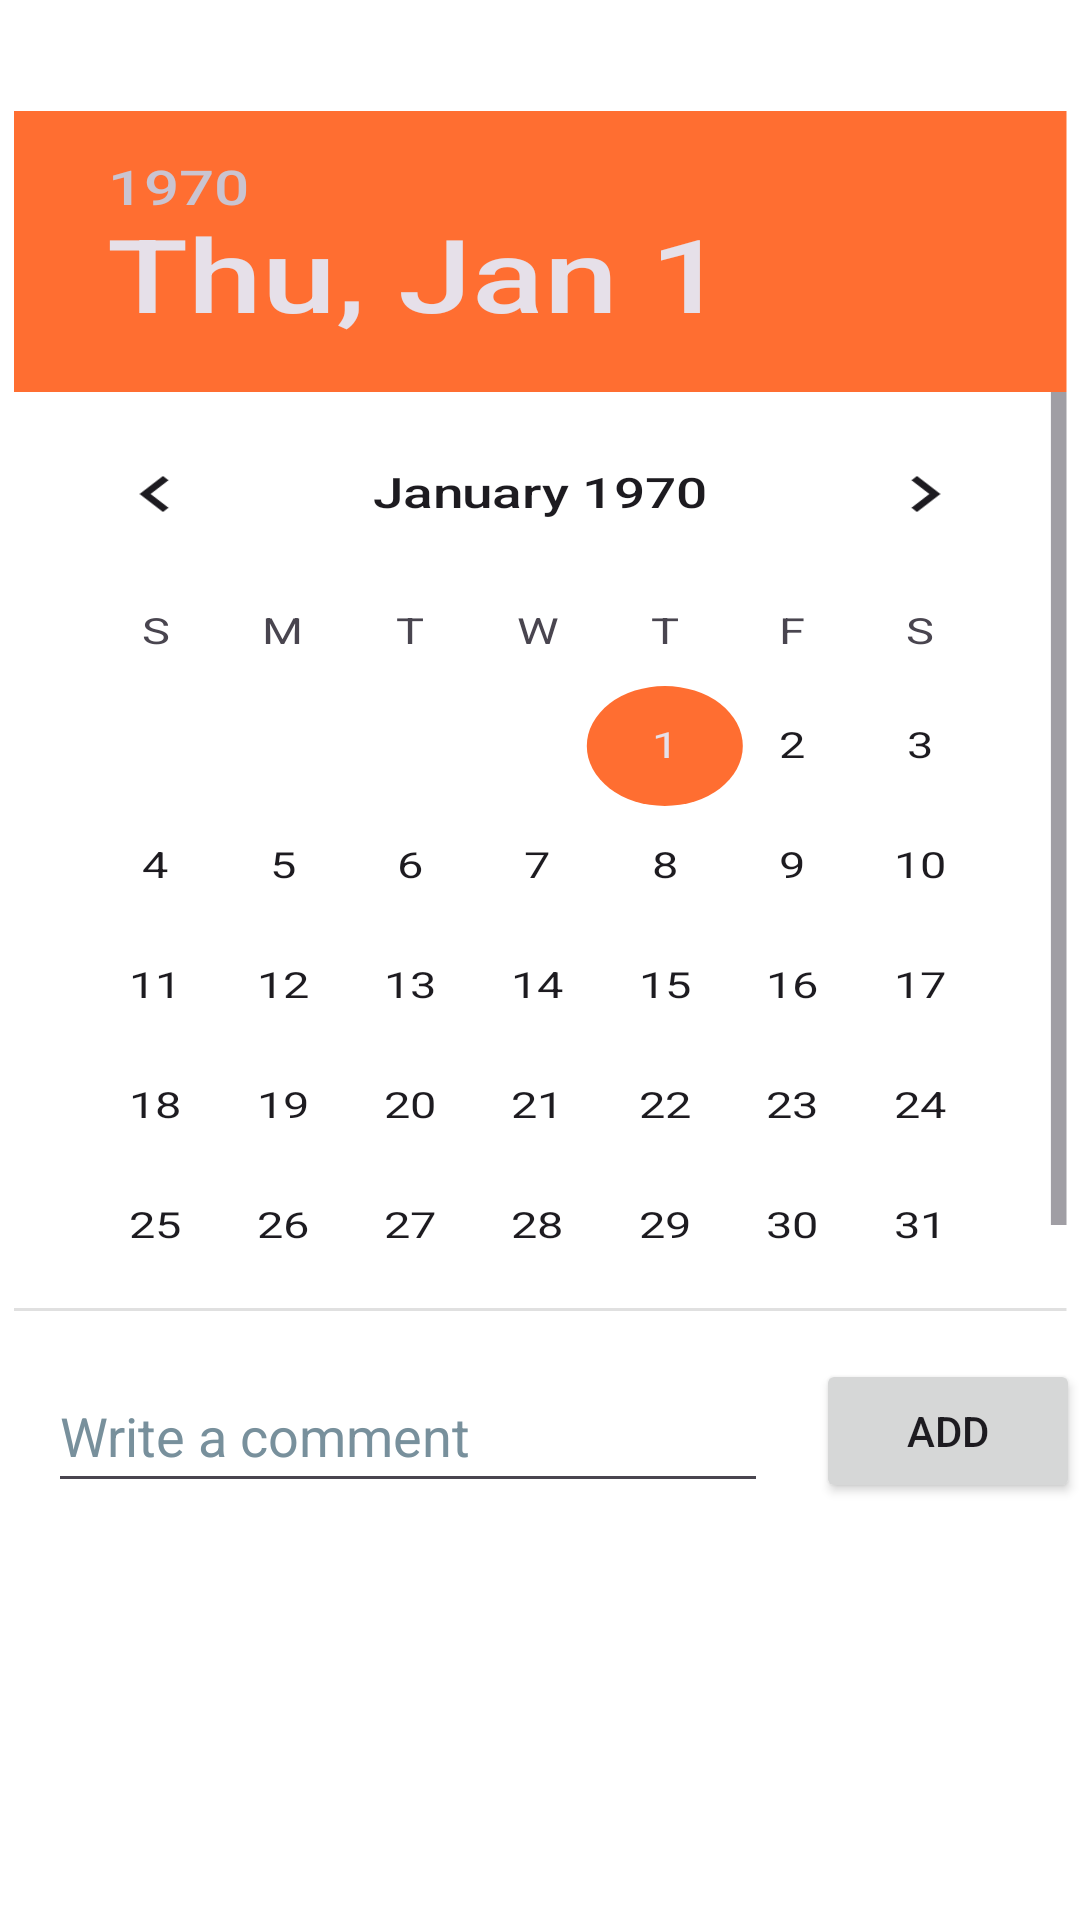

The Android layout XML behind this screen, and the referenced resources:
<!-- AndroidManifest.xml: application theme Theme.MyErp -->
<!-- res/layout/fragment_slideshow.xml -->
<androidx.constraintlayout.widget.ConstraintLayout xmlns:android="http://schemas.android.com/apk/res/android"
    xmlns:app="http://schemas.android.com/apk/res-auto"
    xmlns:tools="http://schemas.android.com/tools"
    android:layout_width="match_parent"
    android:layout_height="match_parent"
    tools:context=".ui.slideshow.SlideshowFragment">

    <TextView
        android:id="@+id/current_date"
        android:layout_width="87dp"
        android:layout_height="19dp"
        android:layout_margin="16dp"
        android:textSize="18sp"
        app:layout_constraintStart_toStartOf="parent"
        app:layout_constraintTop_toTopOf="parent" />

    <DatePicker
        android:id="@+id/date_picker"
        android:layout_width="match_parent"
        android:layout_height="400dp"
        android:layout_marginTop="2dp"
        android:paddingStart="45dp"
        android:paddingEnd="45dp"
        android:scaleX="1.30"
        app:layout_constraintEnd_toEndOf="parent"
        app:layout_constraintHorizontal_bias="0.444"
        app:layout_constraintStart_toStartOf="parent"
        app:layout_constraintTop_toBottomOf="@id/current_date" />

    <EditText
        android:id="@+id/comment_input"
        android:layout_width="0dp"
        android:layout_height="wrap_content"
        android:layout_margin="16dp"
        android:autofillHints=""
        android:hint="@string/write_a_comment"
        android:inputType="text"
        android:minHeight="48dp"
        android:textColorHint="#78909C"
        app:layout_constraintEnd_toStartOf="@id/add_comment_button"
        app:layout_constraintStart_toStartOf="parent"
        app:layout_constraintTop_toBottomOf="@id/date_picker" />

    <Button
        android:id="@+id/add_comment_button"
        android:layout_width="wrap_content"
        android:layout_height="wrap_content"
        android:text="@string/add1"
        app:layout_constraintTop_toTopOf="@id/comment_input"
        app:layout_constraintEnd_toEndOf="parent" />

    <androidx.recyclerview.widget.RecyclerView
        android:id="@+id/comments_recycler_view"
        android:layout_width="0dp"
        android:layout_height="0dp"
        android:layout_margin="16dp"
        android:background="#FFFFFF"
    app:layout_constraintTop_toBottomOf="@id/comment_input"
    app:layout_constraintStart_toStartOf="parent"
    app:layout_constraintEnd_toEndOf="parent"
    app:layout_constraintBottom_toBottomOf="parent" />
</androidx.constraintlayout.widget.ConstraintLayout>
<!-- resources referenced by this layout -->
<resources>
  <string name="add1">Add</string>
  <string name="write_a_comment">Write a comment</string>
  <style name="Theme.MyErp" parent="Base.Theme.MyErp" />
  <style name="Base.Theme.MyErp" parent="Theme.Material3.DayNight.NoActionBar">
          
          <item name="windowActionBar">false</item>
          <item name="windowNoTitle">true</item>
          <item name="colorPrimary">@color/primary</item>
          <item name="colorPrimaryVariant">@color/primary_dark</item>
          <item name="colorOnPrimary">@color/on_primary</item>
          
          <item name="colorSecondary">@color/secondary</item>
          <item name="colorSecondaryVariant">@color/secondary_dark</item>
          <item name="colorOnSecondary">@color/on_secondary</item>
          
          <item name="android:colorBackground">@color/background</item> 
          <item name="colorSurface">@color/surface</item>
          <item name="colorOnSurface">@color/on_surface</item>
          <item name="colorOnBackground">@color/on_background</item> 
          
          <item name="colorError">@color/error</item>
          <item name="colorOnError">@color/on_error</item>
          
          <item name="android:statusBarColor">@color/background</item> 
          <item name="android:navigationBarColor">@color/background</item> 
      </style>
  <color name="primary">#0E8388</color>
  <color name="primary_dark">#0B6B6E</color>
  <color name="on_primary">#FFFFFF</color>
  <color name="secondary">#FF6E31</color>
  <color name="secondary_dark">#BF5428</color>
  <color name="on_secondary">#000000</color>
  <color name="background">#FFFFFF</color>
  <color name="surface">#FFFFFF</color>
  <color name="on_surface">#000000</color>
  <color name="on_background">#000000</color>
  <color name="error">#B00020</color>
  <color name="on_error">#FFFFFF</color>
</resources>
